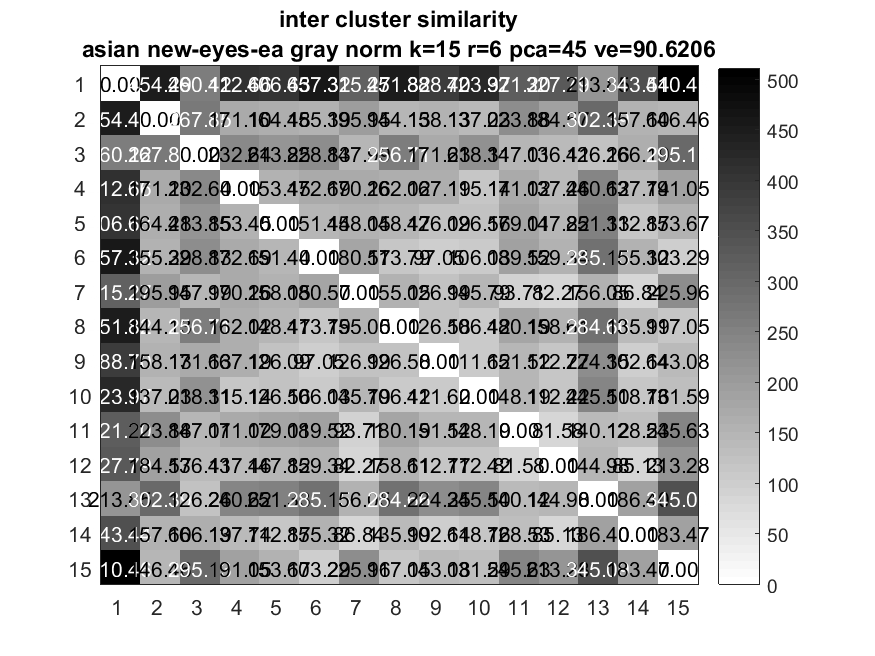

The data file committed next to this chart (first rows):
0, 454.49, 260.12, 412.66, 406.63, 457.32, 315.27, 451.82, 388.7, 423.97, 321.2, 327.79, 213.85, 343.44, 510.46
454.5, 0, 267.9, 171.1, 164.5, 155.4, 195.9, 144.1, 158.1, 137, 223.9, 184.6, 302.4, 157.6, 146.5
260.1, 267.9, 0, 232.6, 213.8, 228.8, 148, 256.7, 171.6, 218.3, 147, 136.4, 126.3, 166.2, 295.1
412.7, 171.1, 232.6, 0, 153.4, 172.7, 170.3, 162, 167.2, 115.1, 171, 137.5, 240.6, 137.7, 191.1
406.6, 164.5, 213.8, 153.4, 0, 151.4, 158.1, 148.5, 126.1, 126.6, 179, 147.8, 251.3, 112.9, 153.7
457.3, 155.4, 228.8, 172.7, 151.4, 0, 180.6, 113.8, 97.05, 106, 189.5, 159.3, 285.1, 155.3, 103.3
315.3, 195.9, 148, 170.3, 158.1, 180.6, 0, 155.1, 127, 145.8, 93.71, 82.27, 156.1, 86.84, 226
451.8, 144.1, 256.7, 162, 148.5, 113.8, 155.1, 0, 126.6, 106.4, 180.2, 158.6, 284.7, 136, 117
388.7, 158.1, 171.6, 167.2, 126.1, 97.05, 127, 126.6, 0, 111.6, 151.5, 112.8, 224.3, 102.6, 143.1
424, 137, 218.3, 115.1, 126.6, 106, 145.8, 106.4, 111.6, 0, 148.2, 112.4, 245.5, 118.8, 131.6
321.2, 223.9, 147, 171, 179, 189.5, 93.71, 180.2, 151.5, 148.2, 0, 81.58, 140.1, 128.5, 245.6
327.8, 184.6, 136.4, 137.5, 147.8, 159.3, 82.27, 158.6, 112.8, 112.4, 81.58, 0, 145, 85.13, 213.3
213.8, 302.4, 126.3, 240.6, 251.3, 285.1, 156.1, 284.7, 224.3, 245.5, 140.1, 145, 0, 186.4, 345.1
343.4, 157.6, 166.2, 137.7, 112.9, 155.3, 86.84, 136, 102.6, 118.8, 128.5, 85.13, 186.4, 0, 183.5
510.5, 146.5, 295.1, 191.1, 153.7, 103.3, 226, 117, 143.1, 131.6, 245.6, 213.3, 345.1, 183.5, 0
